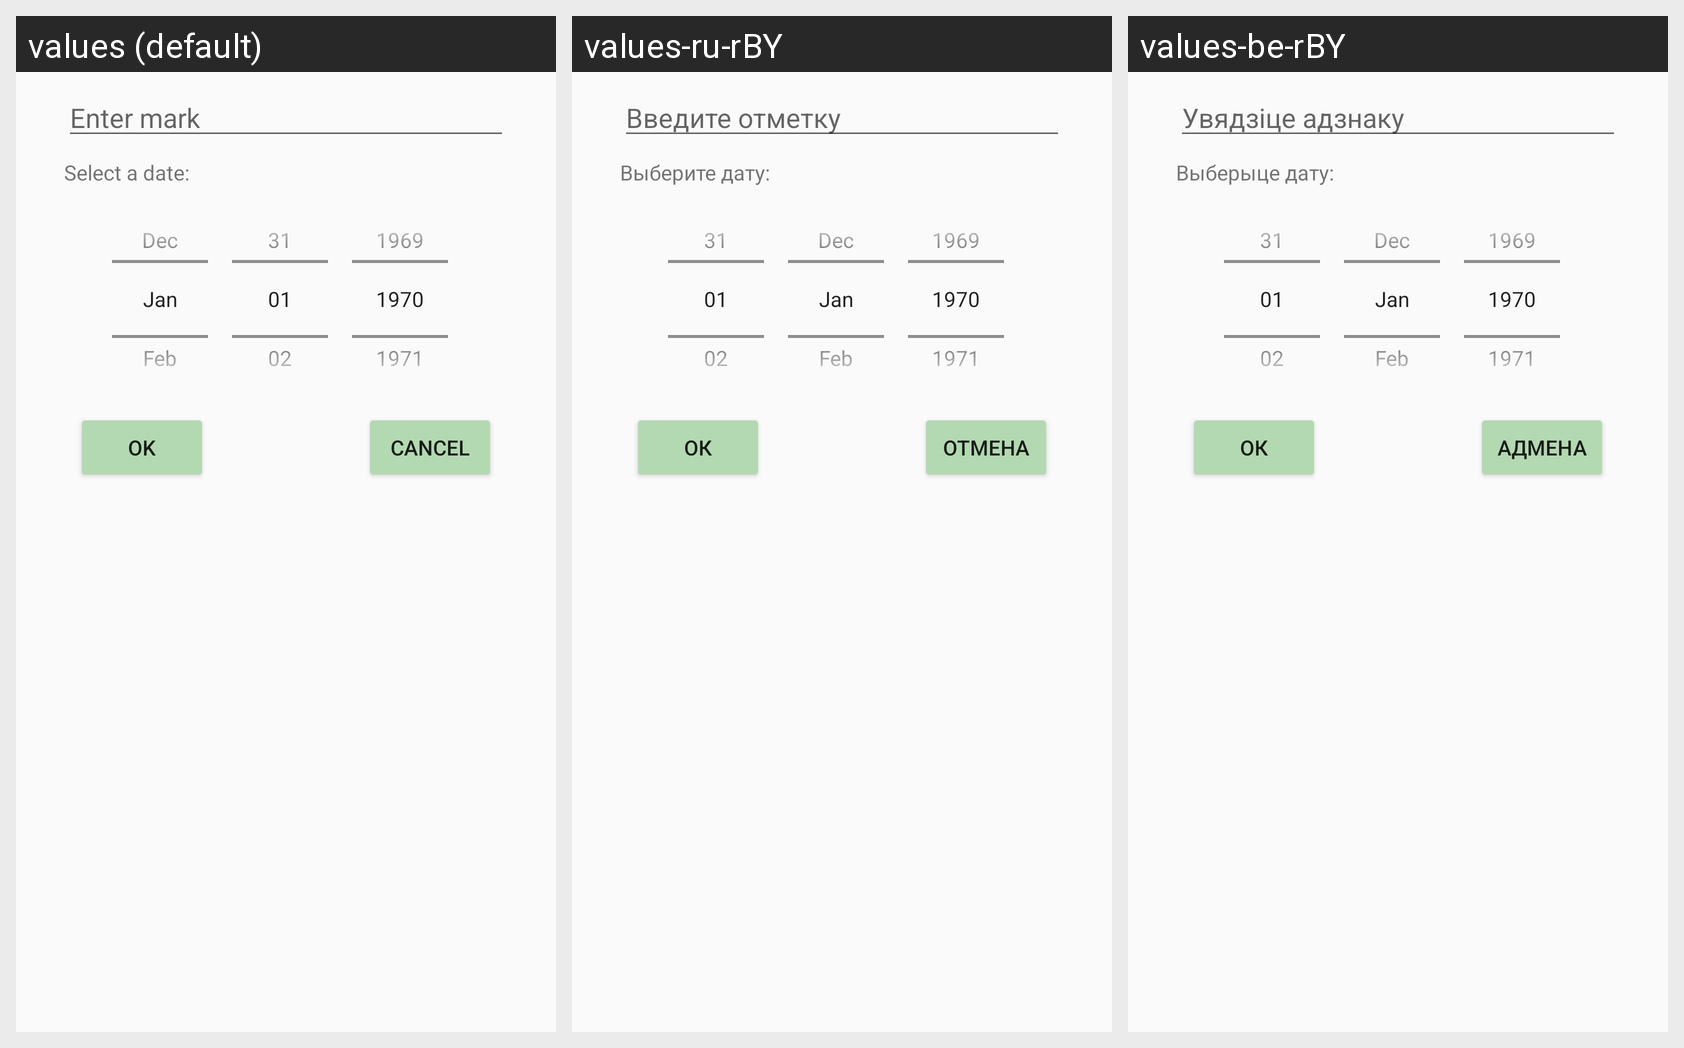

The same Android screen rendered under several of its app's locales, left to right. List the strings drawn on it with the default value and each locale's translation.
Android screen res/layout/dialog_add_mark.xml rendered under 3 locales, left to right: values (default), values-ru-rBY, values-be-rBY. Device: Nexus 5 (rendered at 1080×1920; each locale shown at half size, 540×960, under a caption strip naming it); theme AppTheme.FoggyForest.
Strings drawn on this screen, with the default value and each locale's value (text and hints the layout hard-codes, and strings that could not be matched under every locale, appear in the picture but are not listed):

string_hint_enter_mark
  values: Enter mark
  values-ru-rBY: Введите отметку
  values-be-rBY: Увядзіце адзнаку

string_select_date
  values: Select a date:
  values-ru-rBY: Выберите дату:
  values-be-rBY: Выберыце дату:

string_button_ok
  values: OK
  values-ru-rBY: ОК
  values-be-rBY: ОК

string_button_cancel
  values: Cancel
  values-ru-rBY: Отмена
  values-be-rBY: Адмена
